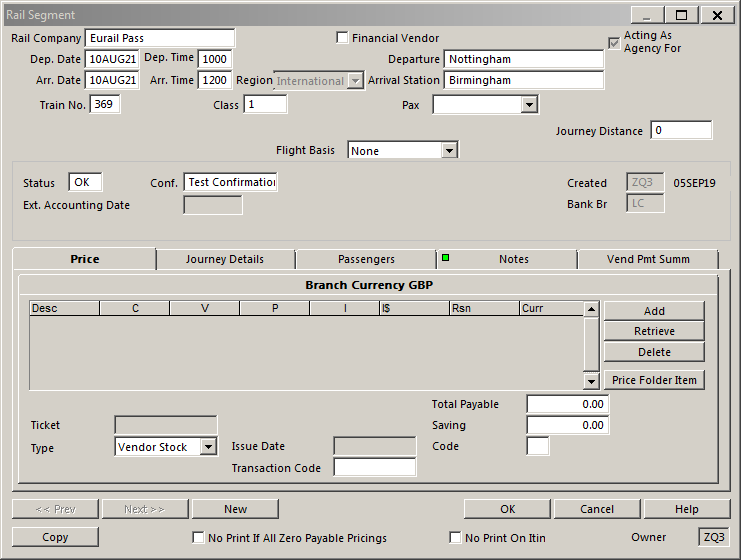
Workflow: Manually Add Itinerary Segments[TC - 2281]

Step 1: Attach Window 'RailSegme Transpare' on the element in window 'Rail Segment - \\Remote' (wfica32.exe)

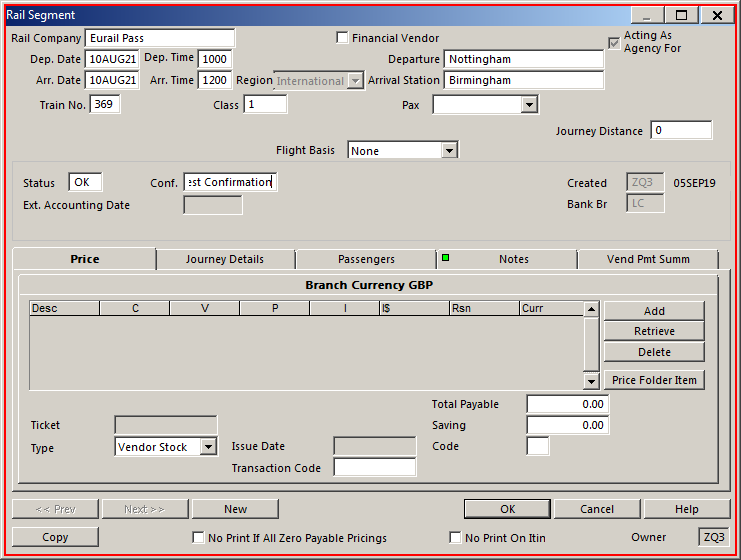
Step 2: click on 'wfica32.exe Rail'

Step 3: Attach Window ' Transpare' on the element (wfica32.exe) (same screen as step 1)

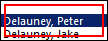
Step 4: click on 'wfica32.exe'

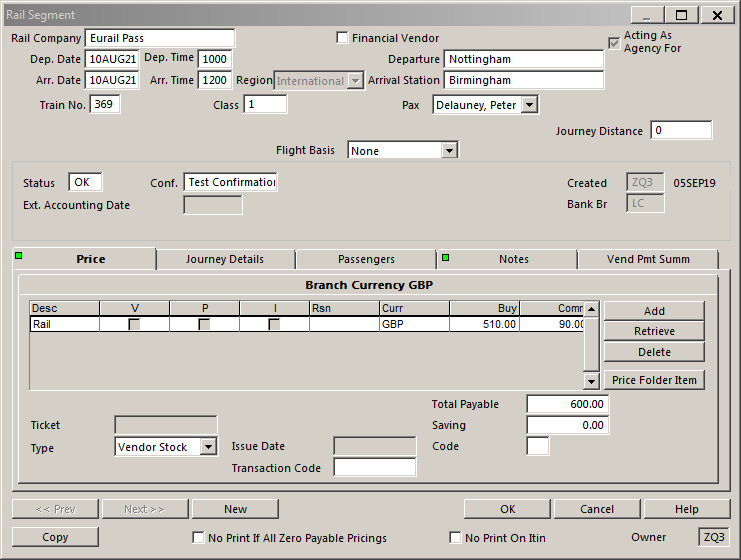
Step 5: Attach Window 'RailSegme Transpare' on the element in window 'Rail Segment - \\Remote' (wfica32.exe)

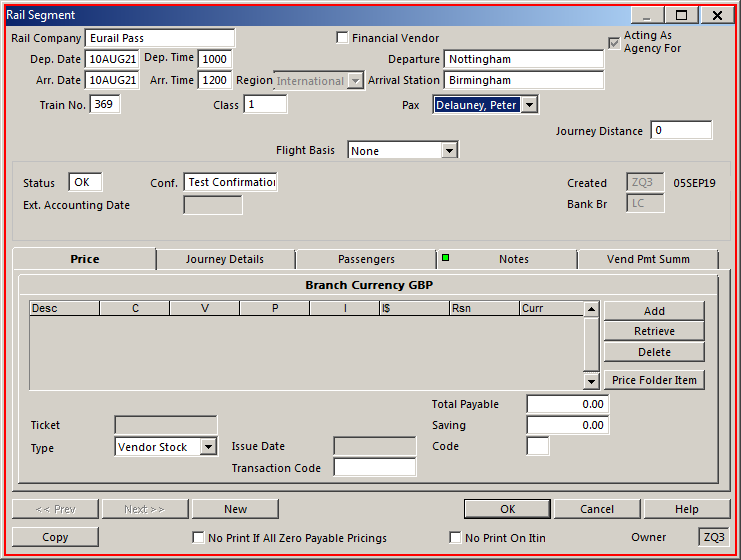
Step 6: click on 'wfica32.exe Rail'

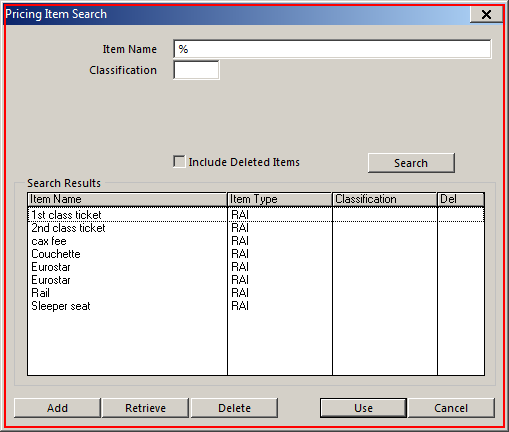
Step 7: click on 'wfica32.exe Pricing'

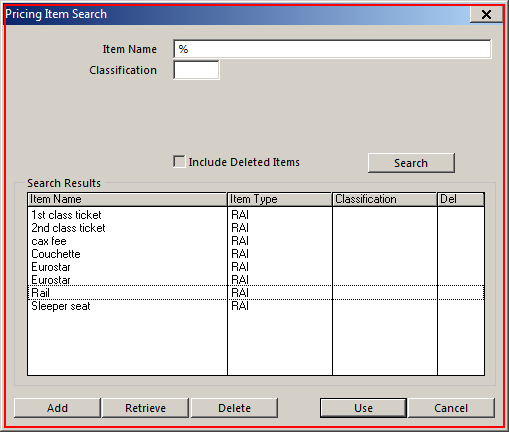
Step 8: click on 'wfica32.exe Pricing'

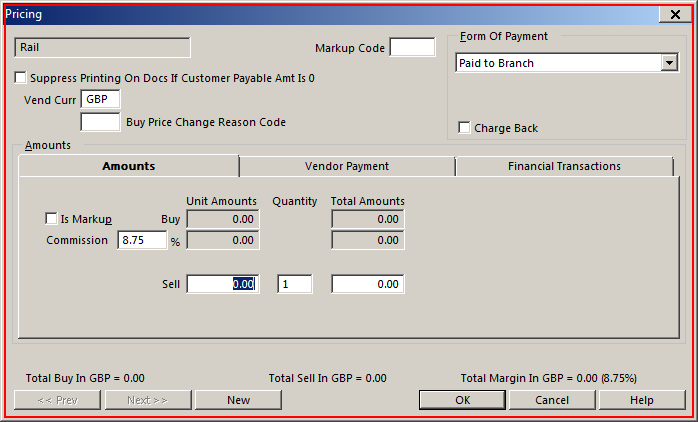
Step 9: click on 'wfica32.exe Pricing'

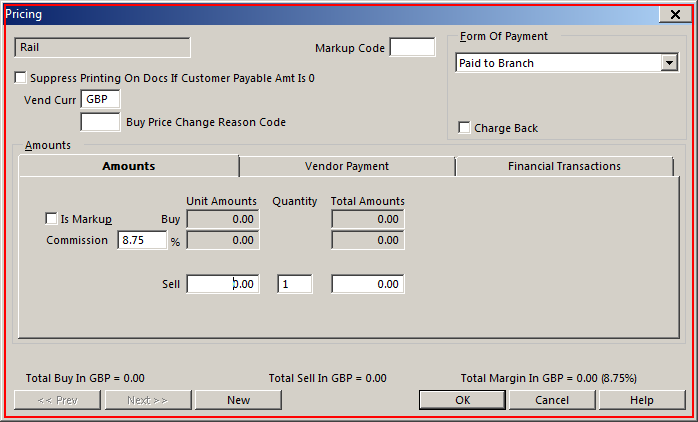
Step 10: type "300" into 'wfica32.exe Pricing'

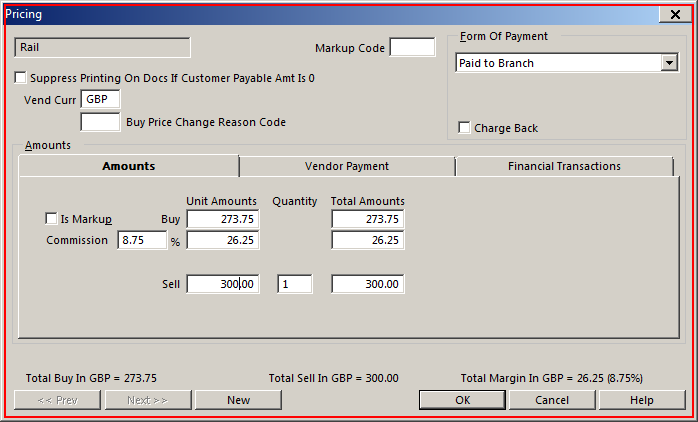
Step 11: click on 'wfica32.exe Pricing'

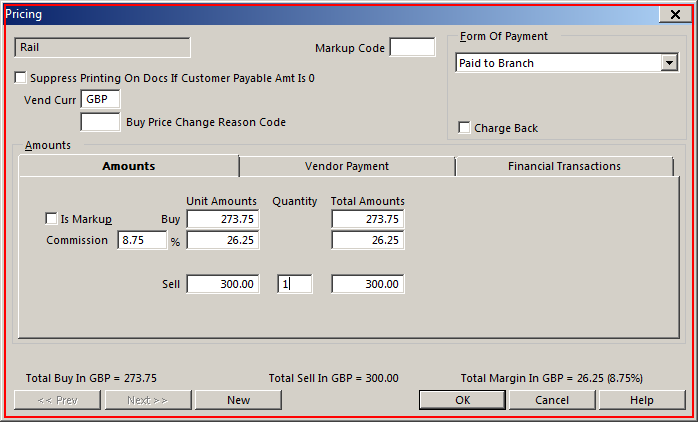
Step 12: type "2" into 'wfica32.exe Pricing'

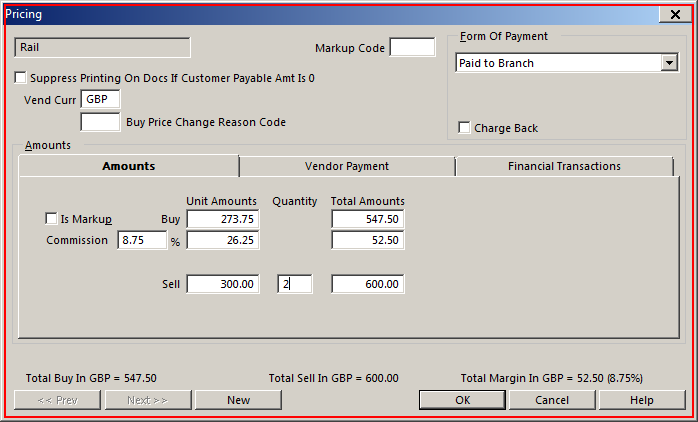
Step 13: click on 'wfica32.exe Pricing'

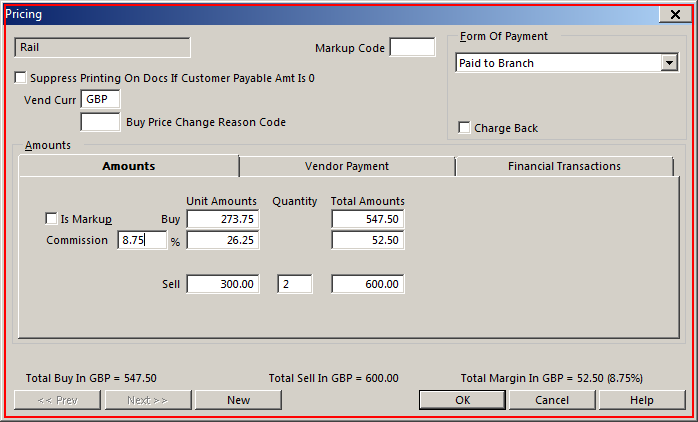
Step 14: type "15" into 'wfica32.exe Pricing'

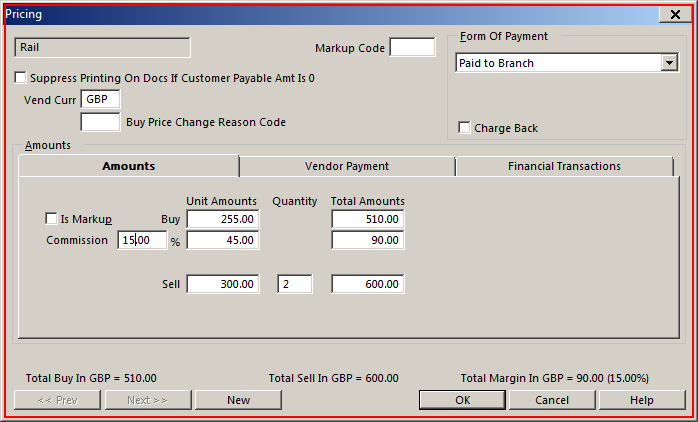
Step 15: click on 'wfica32.exe Pricing'

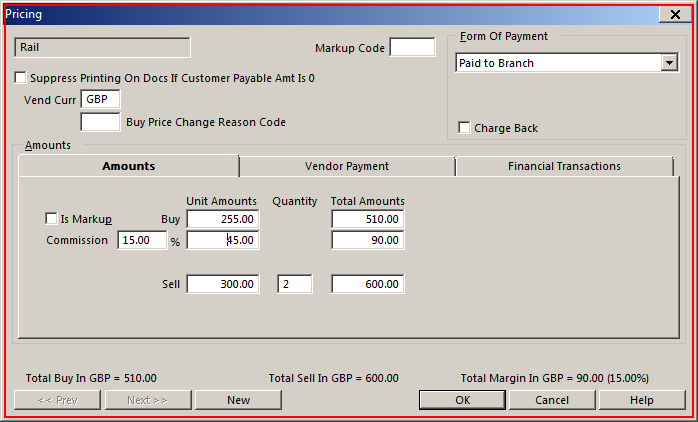
Step 16: click on 'wfica32.exe Pricing'

Step 17: Attach Window 'RailSegme Transpare' on the element in window 'Rail Segment - \\Remote' (wfica32.exe) (same screen as step 5)

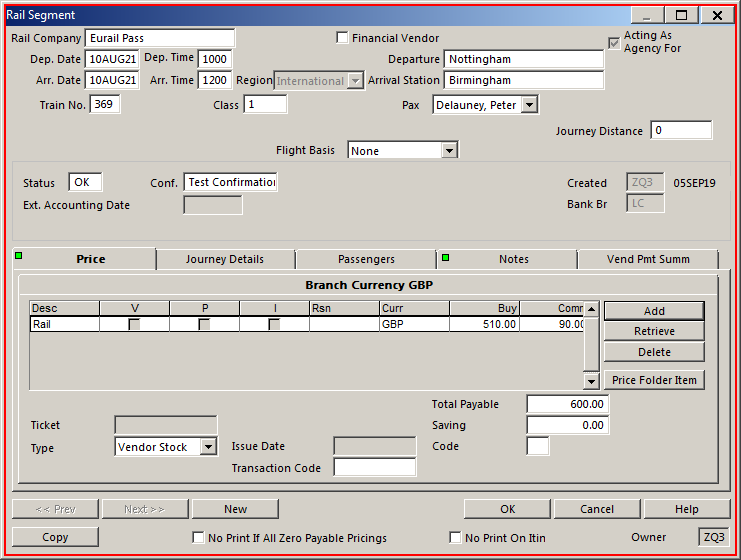
Step 18: click on 'wfica32.exe Rail'

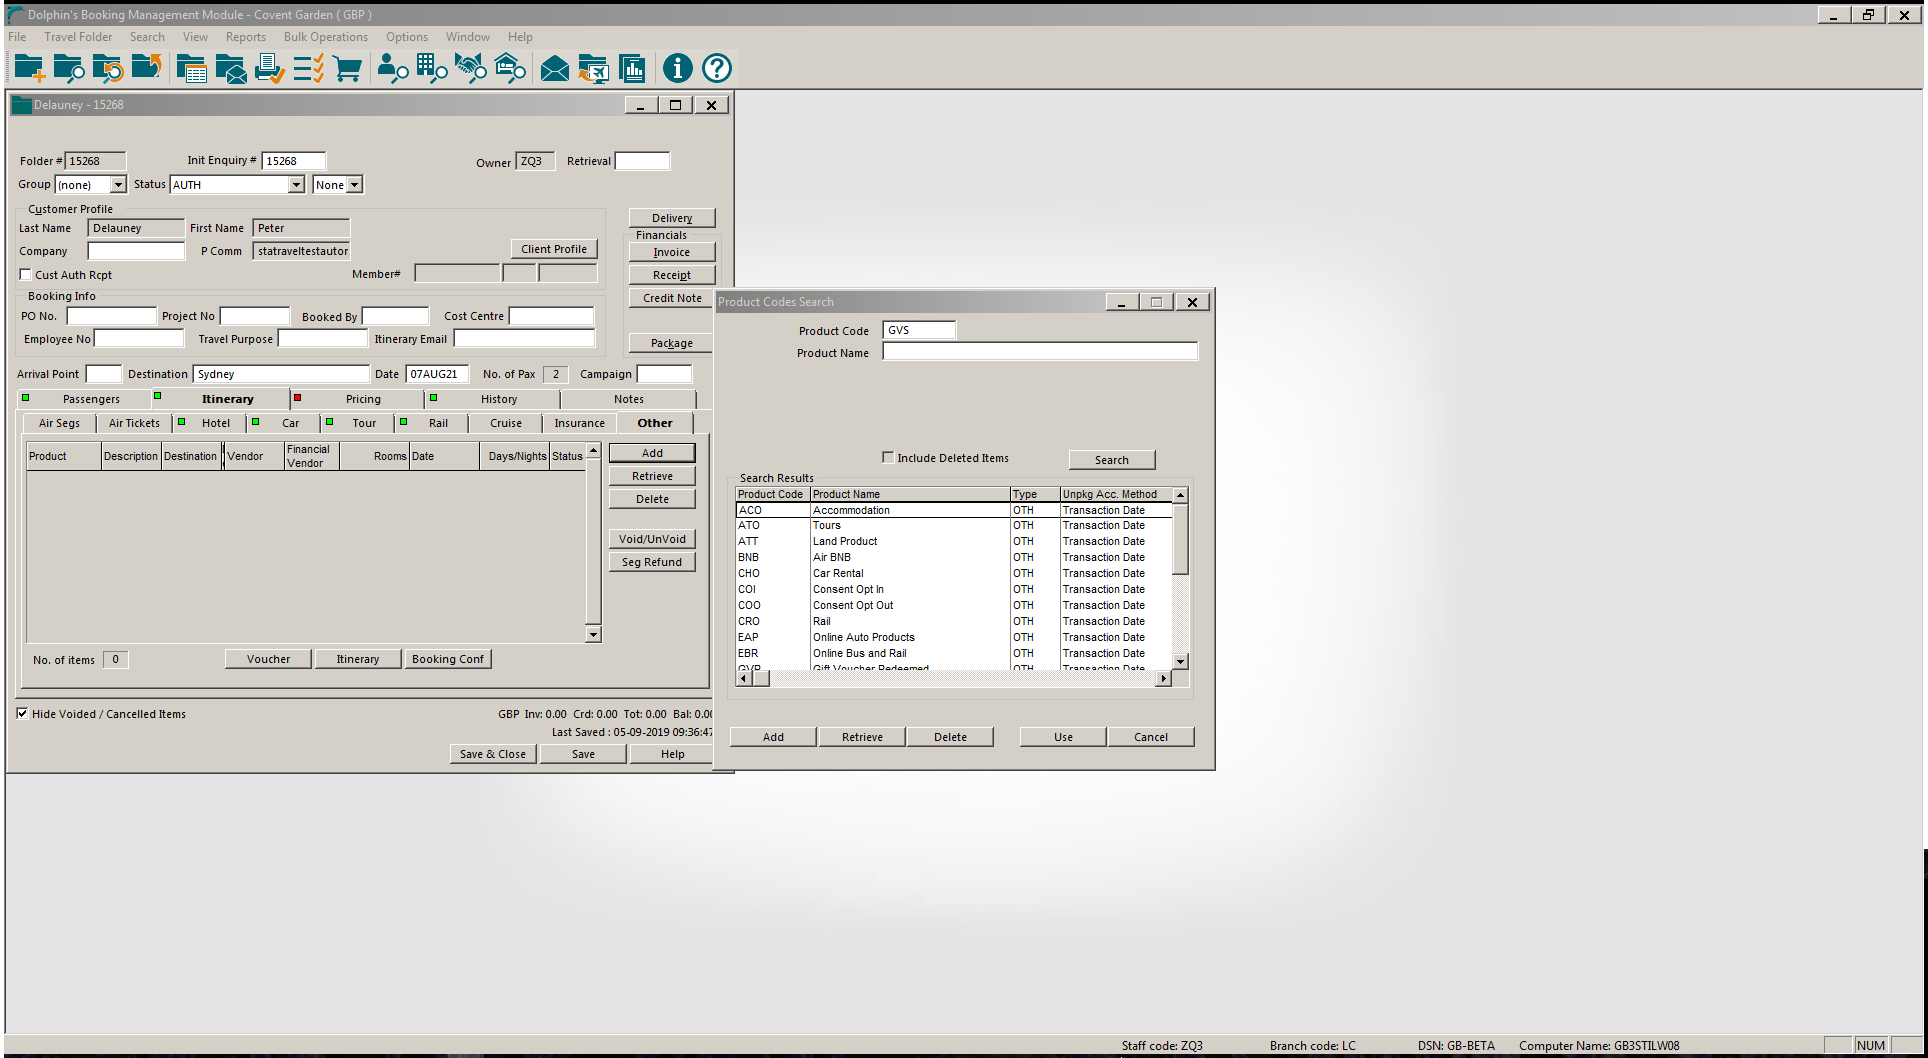
Step 19: Attach Window 'DolphinsB Transpare' on the element in window 'Dolphin's Booking Management Module - Covent Garden ( GBP ) - \\*' (wfica32.exe)

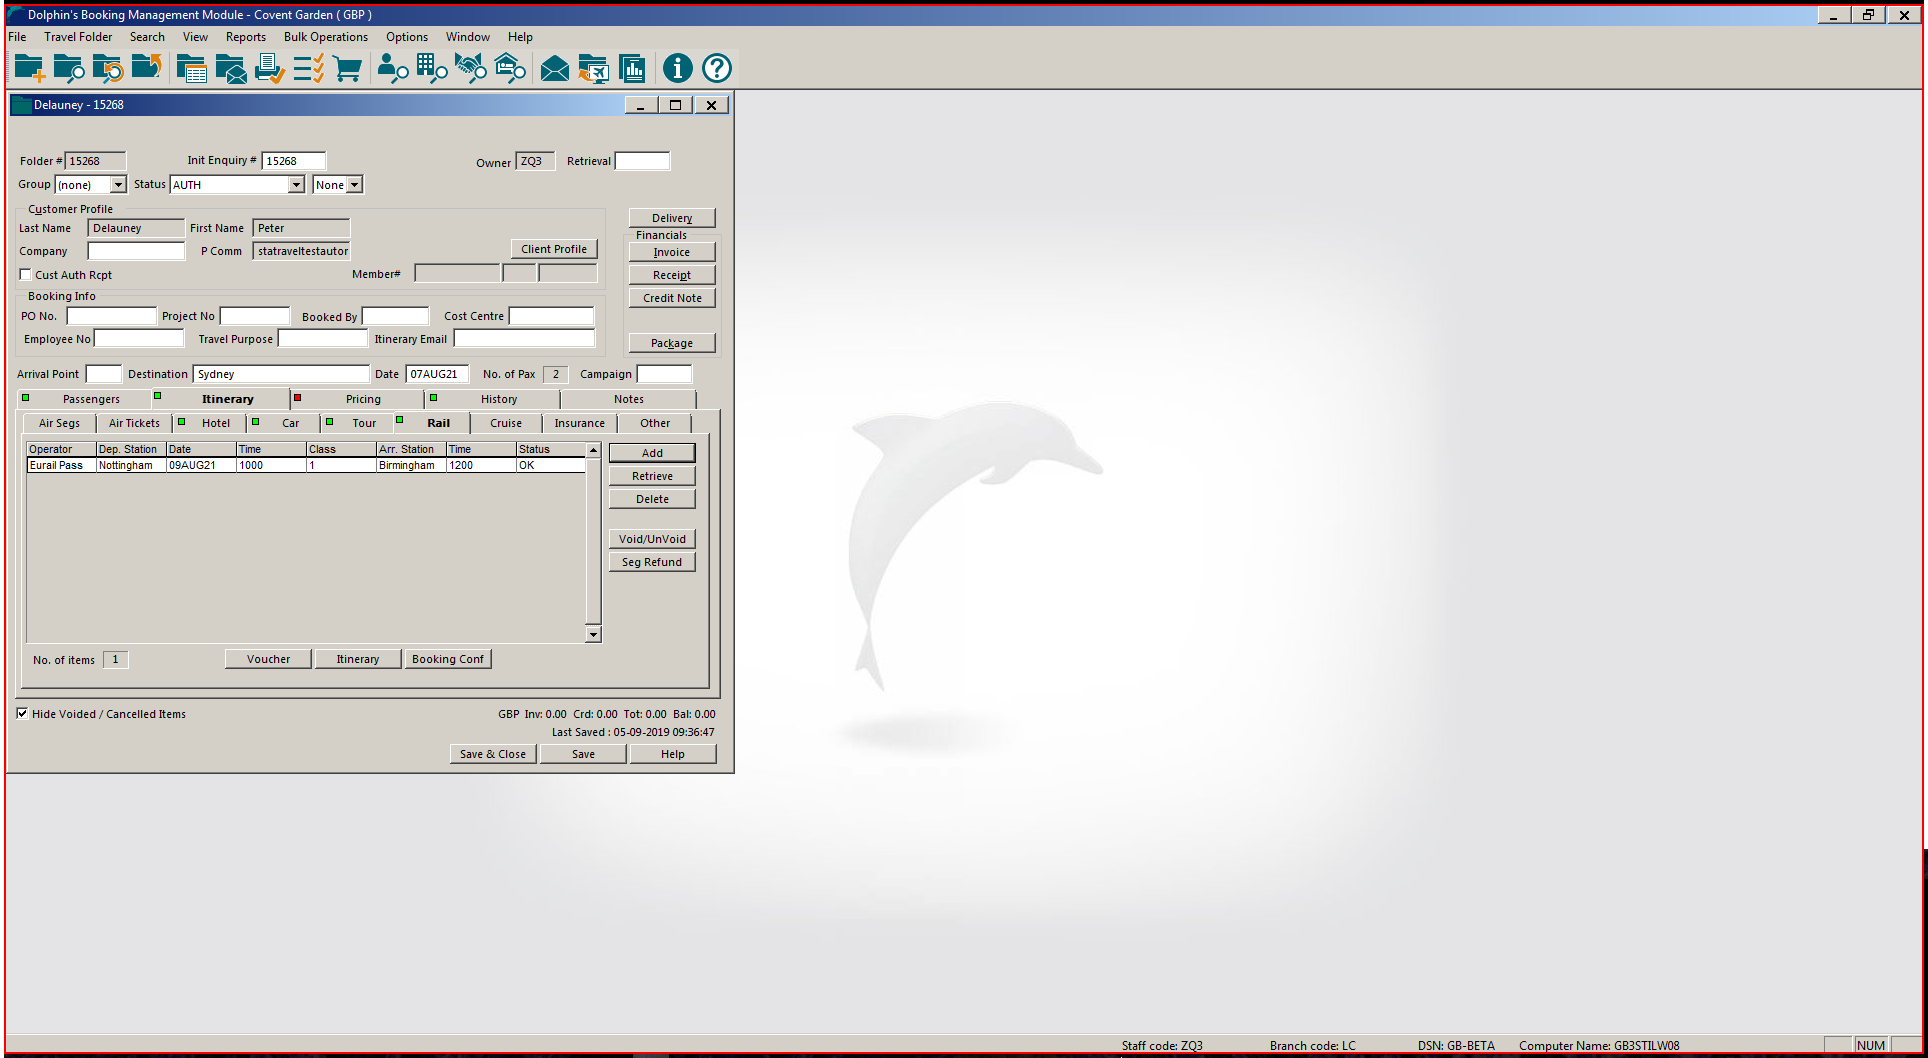
Step 20: click

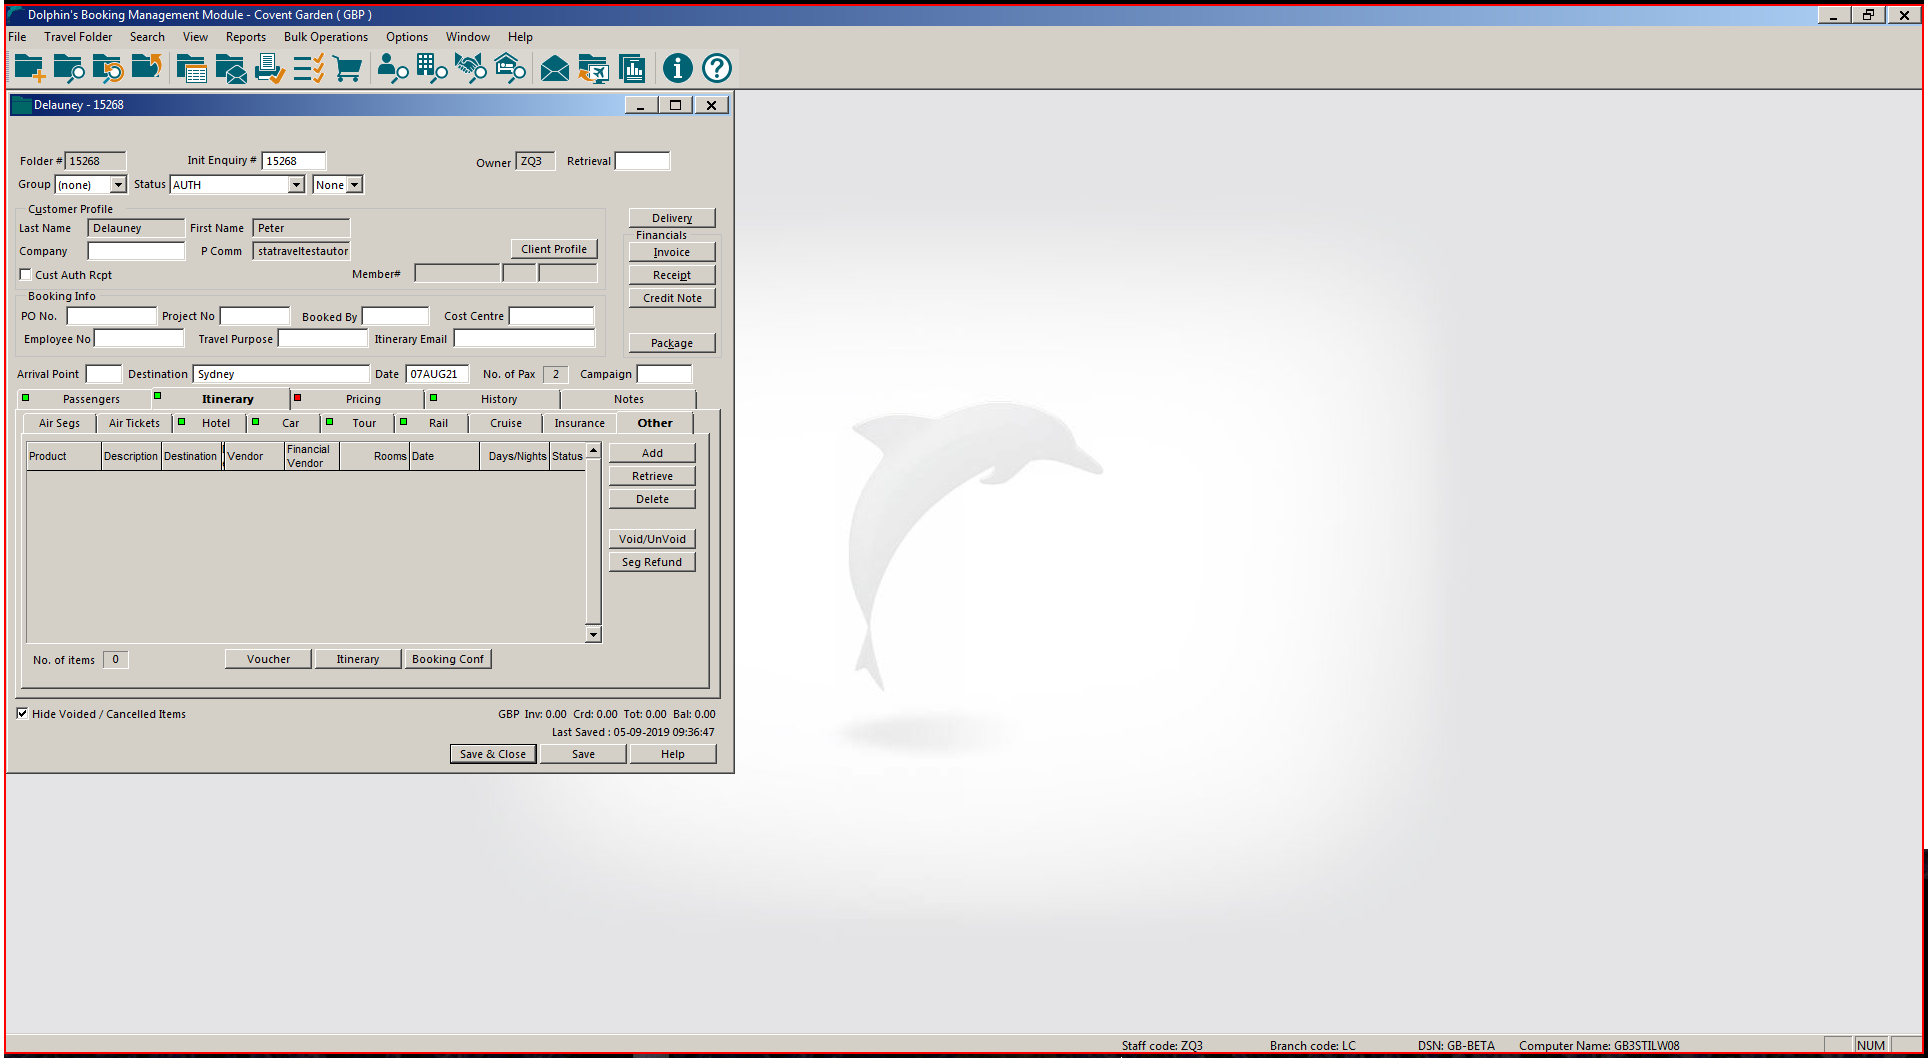
Step 21: click

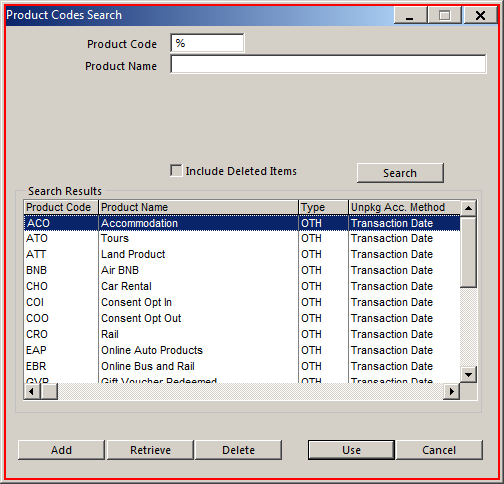
Step 22: click on 'wfica32.exe Product'

Step 23: type "G%" into 'wfica32.exe Product' (same screen as step 22)

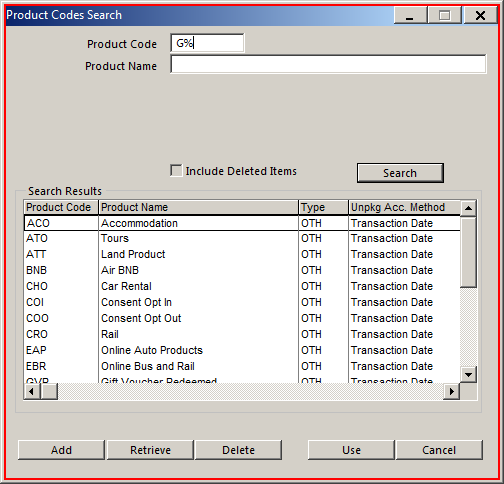
Step 24: click on 'wfica32.exe Product'

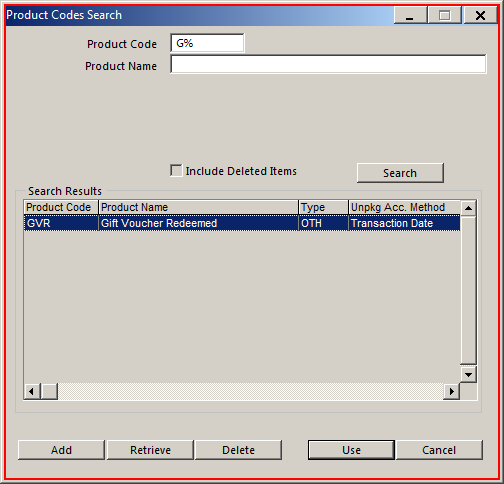
Step 25: click on 'wfica32.exe Product'

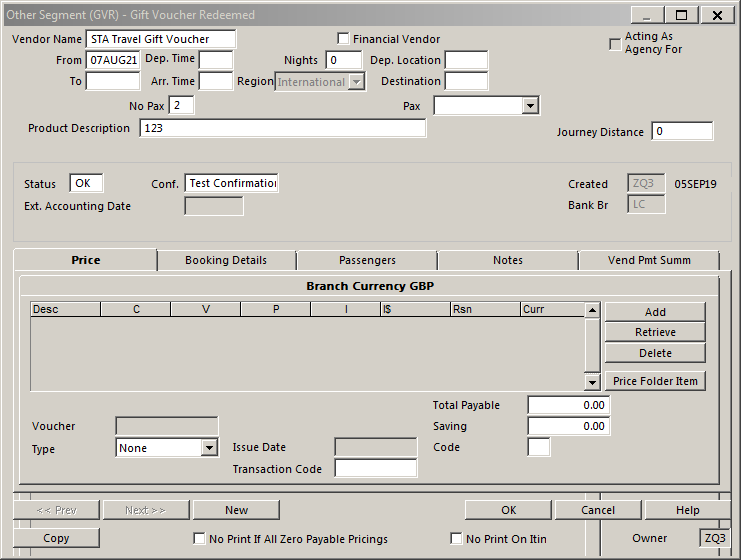
Step 26: Attach Window 'OtherSegm Transpare' on the element in window 'Other Segment (GVR) - Gift Voucher Redeemed - \\Remote' (wfica32.exe)

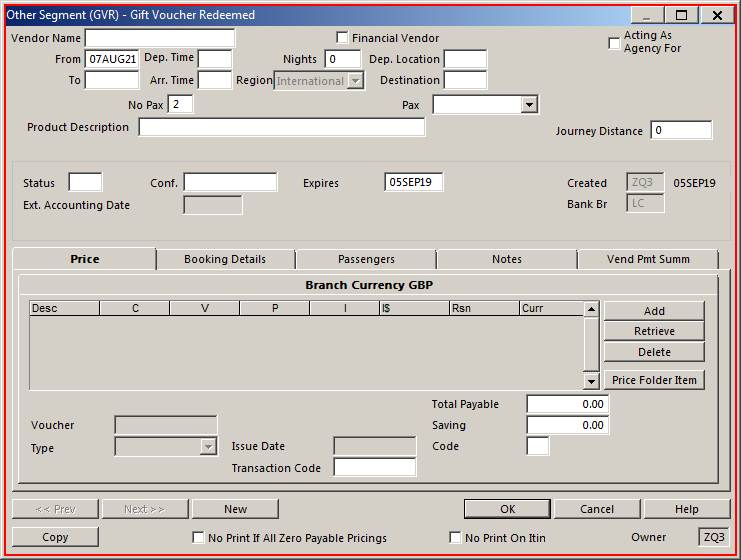
Step 27: click on 'wfica32.exe Other'

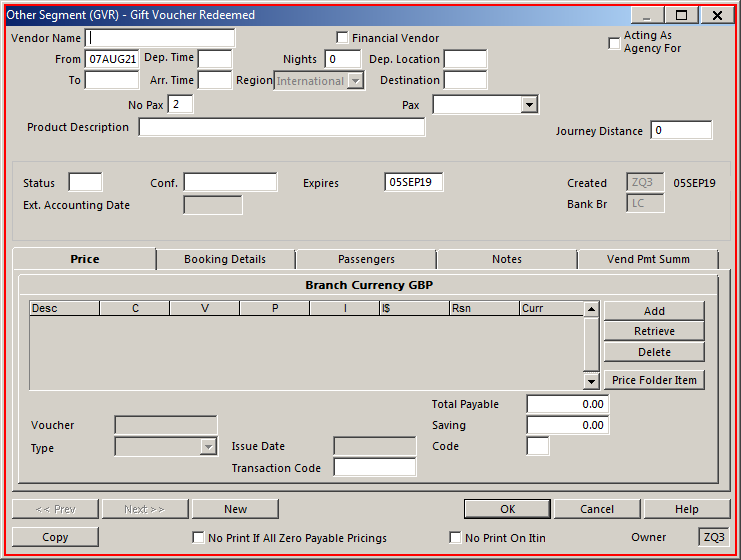
Step 28: type "STA Travel Gift Voucher" into 'wfica32.exe Other'

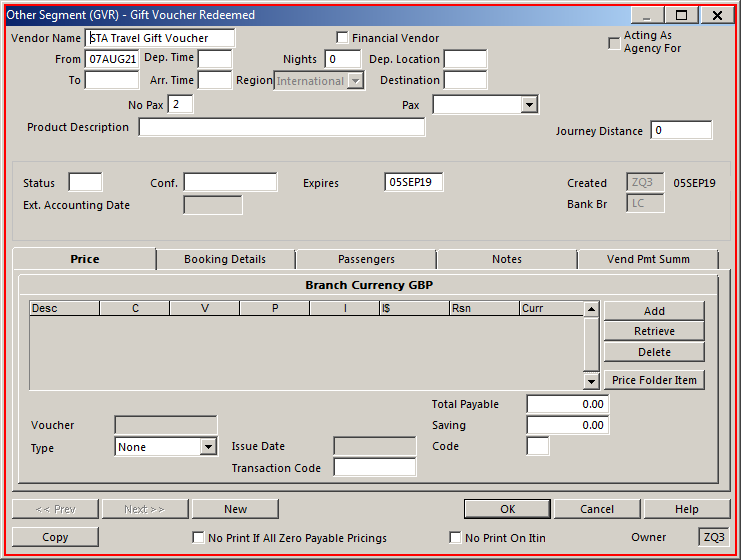
Step 29: click on 'wfica32.exe Other'

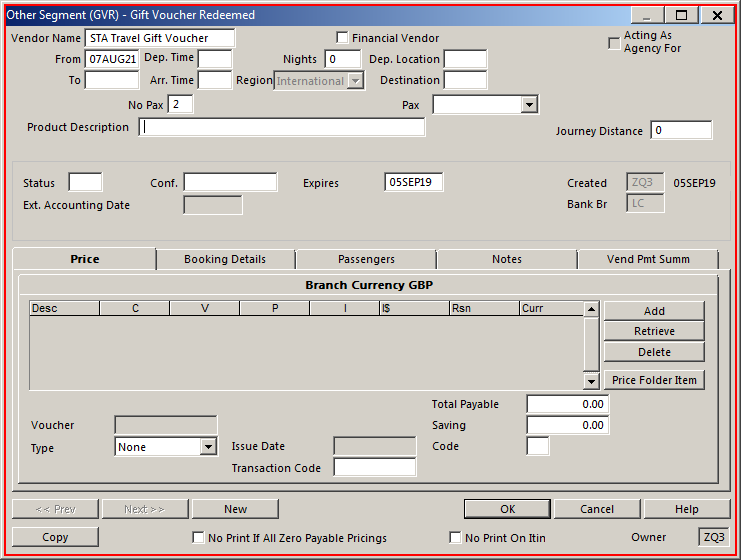
Step 30: type "123" into 'wfica32.exe Other'

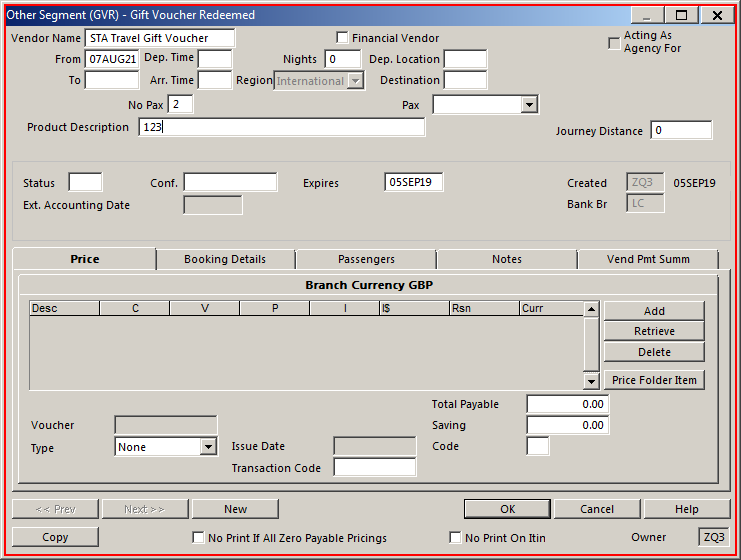
Step 31: click on 'wfica32.exe Other'

Step 32: Attach Window ' Transpare' on the element (wfica32.exe) (same screen as step 26)

Step 33: click on 'wfica32.exe' (same screen as step 4)

Step 34: Attach Window 'OtherSegm Transpare' on the element in window 'Other Segment (GVR) - Gift Voucher Redeemed - \\Remote' (wfica32.exe) (same screen as step 26)

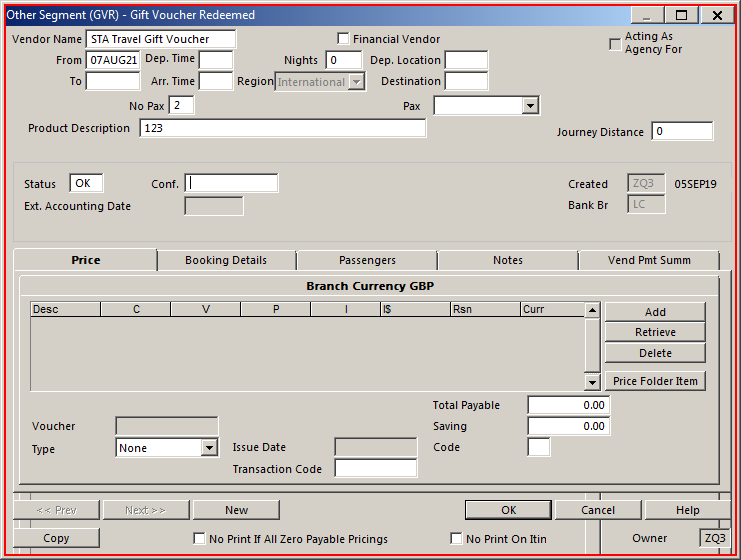
Step 35: click on 'wfica32.exe Other'

Step 36: type "Test Confirmation" into 'wfica32.exe Other' (same screen as step 35)

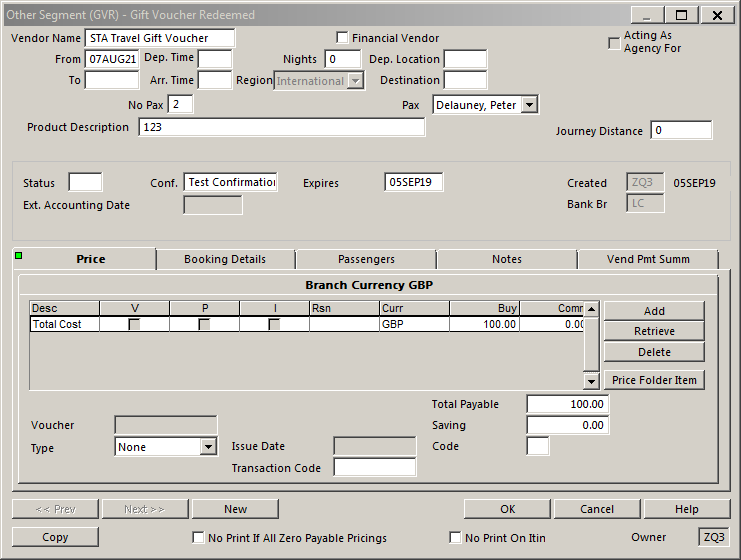
Step 37: Attach Window 'OtherSegm Transpare' on the element in window 'Other Segment (GVR) - Gift Voucher Redeemed - \\Remote' (wfica32.exe)